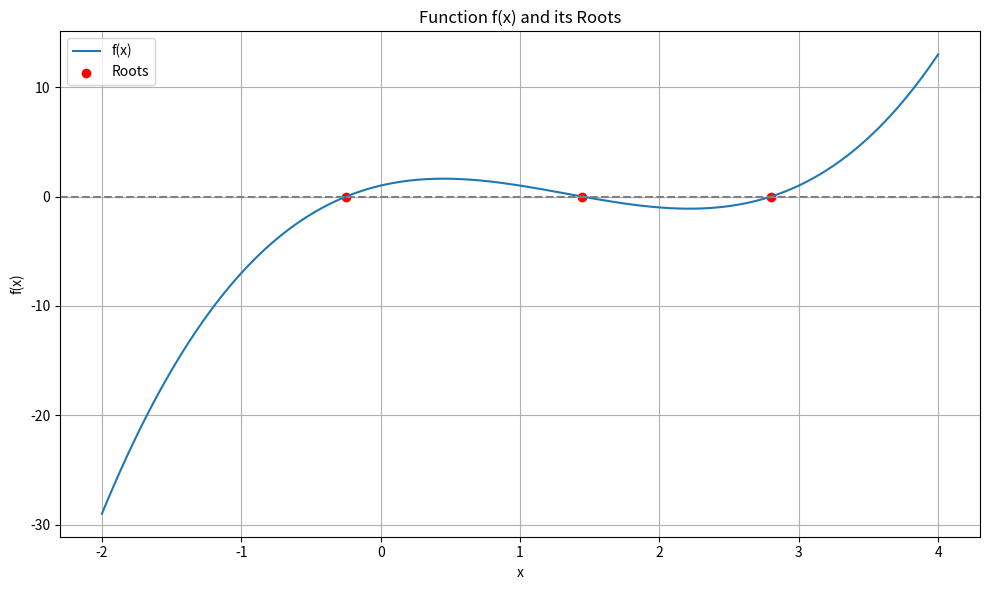

Write Python code to recreate this figure.
import numpy as np
import matplotlib.pyplot as plt

# Constants and tolerance
EPS = 1e-8
A = -2
B = 4

# Define the function and its derivative
def f(x):
    return 1 + x*(3 + x*(-4 + x))  # f(x) = x^3 − 4x^2 + 3x + 1

def df(x):
    return 3 + x*(-8 + 3*x)  # f'(x) = 3x^2 - 8x + 3

# Newton's method
def newton(x0, eps, max_iter=100):
    x = x0
    for _ in range(max_iter):
        fx = f(x)
        dfx = df(x)
        if abs(dfx) < eps:  # Avoid division by zero
            return None
        x_new = x - fx / dfx
        if abs(x_new - x) < eps:
            return x_new
        x = x_new
    return None

# Find all roots in the interval [A, B] by trying multiple initial guesses
def find_all_roots(a, b, step=0.1, eps=1e-8):
    roots = []
    x_vals = np.arange(a, b, step)
    for x0 in x_vals:
        root = newton(x0, eps)
        if root is not None:
            # Round to reduce duplicates due to floating point errors
            root_rounded = round(root, 6)
            if not any(abs(root_rounded - r) < 1e-5 for r in roots):
                roots.append(root_rounded)
    return sorted(roots)

# Calculate all distinct roots
all_roots = find_all_roots(A, B)

# Plot the function and the roots
x_plot = np.linspace(A, B, 400)
y_plot = f(x_plot)

plt.figure(figsize=(10, 6))
plt.plot(x_plot, y_plot, label='f(x)')
plt.axhline(0, color='gray', linestyle='--')
plt.scatter(all_roots, [0]*len(all_roots), color='red', label='Roots')
plt.title('Function f(x) and its Roots')
plt.xlabel('x')
plt.ylabel('f(x)')
plt.legend()
plt.grid(True)
plt.tight_layout()
plt.show()
